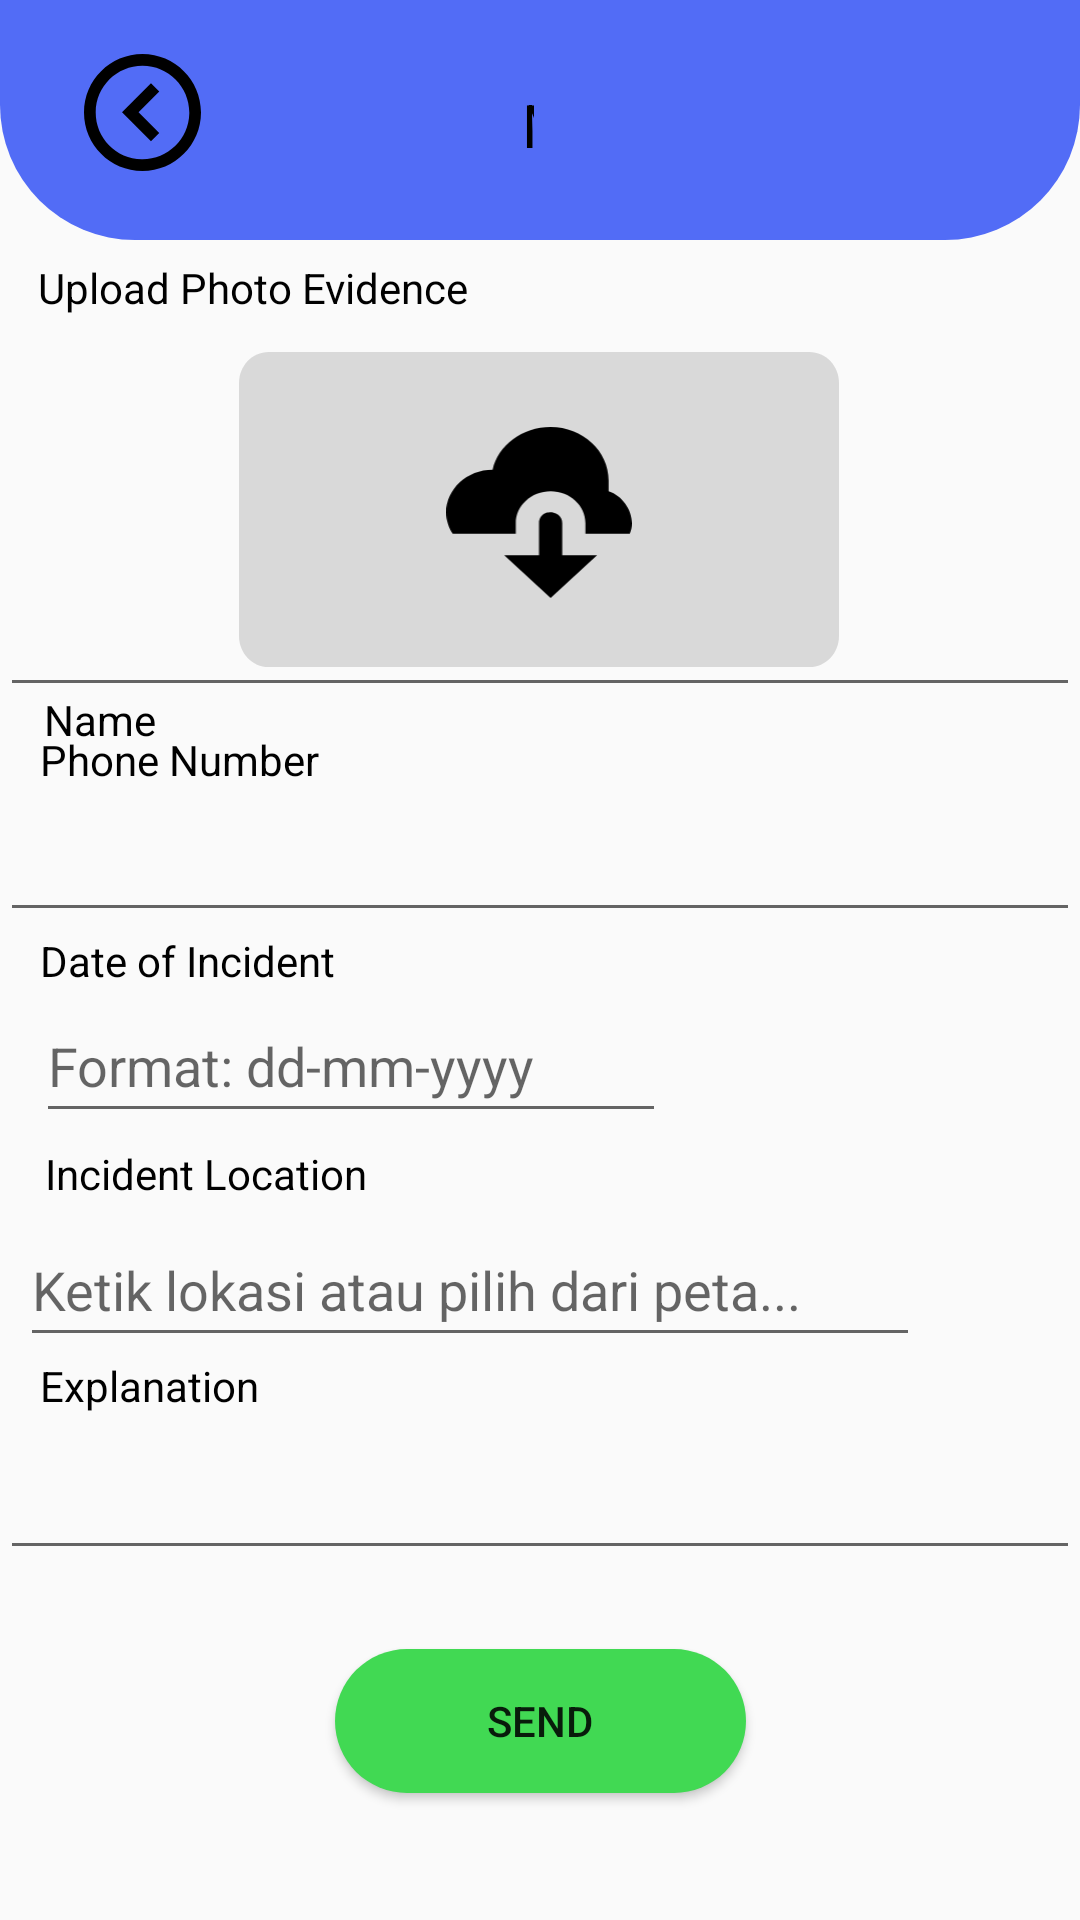

Produce the Android XML layout that renders to this screen, including the resource entries it uses.
<!-- AndroidManifest.xml: application theme Theme.AduraApp -->
<!-- res/layout/activity_mediscreate.xml -->
<?xml version="1.0" encoding="utf-8"?>
<androidx.constraintlayout.widget.ConstraintLayout xmlns:android="http://schemas.android.com/apk/res/android"
    xmlns:app="http://schemas.android.com/apk/res-auto"
    xmlns:tools="http://schemas.android.com/tools"
    android:layout_width="match_parent"
    android:layout_height="match_parent"
    tools:context=".MedisCreateActivity">

    <RelativeLayout
        android:id="@+id/topmedis"
        android:layout_width="match_parent"
        android:layout_height="80dp"
        android:layout_alignParentTop="true"
        android:layout_alignParentRight="true"
        android:background="@drawable/bg_topmedis"
        app:layout_constraintStart_toStartOf="parent"
        app:layout_constraintTop_toTopOf="parent">

        <ImageView
            android:id="@+id/imageView"
            android:layout_width="51dp"
            android:layout_height="39dp"
            android:layout_alignParentStart="true"
            android:layout_alignParentTop="true"
            android:layout_marginStart="22dp"
            android:layout_marginTop="18dp"
            android:clickable="true"
            android:onClick="onBackPressed"
            android:src="@drawable/vector"
            tools:ignore="TouchTargetSizeCheck,SpeakableTextPresentCheck" />

        <TextView
            android:id="@+id/textView"
            android:layout_width="wrap_content"
            android:layout_height="wrap_content"
            android:layout_alignParentTop="true"
            android:layout_alignParentEnd="true"
            android:layout_alignParentBottom="true"
            android:layout_marginStart="101dp"
            android:layout_marginTop="28dp"
            android:layout_marginEnd="182dp"
            android:layout_marginBottom="25dp"
            android:layout_toEndOf="@+id/imageView"
            android:text="@string/medis"
            android:textColor="@color/black"
            android:textSize="20sp"
            app:lineHeight="24sp" />
    </RelativeLayout>


    <TextView
        android:id="@+id/textView2"
        android:layout_width="wrap_content"
        android:layout_height="wrap_content"
        android:text="@string/fotobukti"
        android:textColor="@color/black"
        app:layout_constraintBottom_toBottomOf="parent"
        app:layout_constraintEnd_toEndOf="parent"
        app:layout_constraintHorizontal_bias="0.059"
        app:layout_constraintStart_toStartOf="parent"
        app:layout_constraintTop_toTopOf="parent"
        app:layout_constraintVertical_bias="0.139" />


    <RelativeLayout
        android:id="@+id/uploadbukti"
        android:layout_width="200dp"
        android:layout_height="105dp"
        android:layout_alignParentLeft="true"
        android:layout_alignParentTop="true"
        android:layout_marginTop="12dp"
        android:background="@drawable/rectangle_2"
        app:layout_constraintEnd_toEndOf="parent"
        app:layout_constraintHorizontal_bias="0.497"
        app:layout_constraintStart_toStartOf="parent"
        app:layout_constraintTop_toBottomOf="@id/textView2">

        <ImageView
            android:id="@+id/selectImagebtn"
            android:layout_width="wrap_content"
            android:layout_height="57dp"
            android:layout_alignParentLeft="true"
            android:layout_alignParentTop="true"
            android:layout_alignParentEnd="true"
            android:layout_marginLeft="62dp"
            android:layout_marginTop="25dp"
            android:layout_marginEnd="62dp"
            android:layout_marginBottom="14dp"
            android:src="@drawable/__icon__cloud_download_"></ImageView>

        <ImageView
            android:id="@+id/uploadImageView"
            android:layout_width="281dp"
            android:layout_height="match_parent"
            android:layout_alignStart="@+id/selectImagebtn"
            android:layout_alignEnd="@+id/selectImagebtn"
            android:layout_marginStart="-106dp"
            android:layout_marginEnd="-99dp"
            android:visibility="gone"
            tools:src="@tools:sample/avatars" />

    </RelativeLayout>

    <TextView
        android:id="@+id/textView3"
        android:layout_width="wrap_content"
        android:layout_height="wrap_content"
        android:text="@string/pelapor"
        android:textColor="@color/black"
        app:layout_constraintBottom_toBottomOf="parent"
        app:layout_constraintEnd_toEndOf="parent"
        app:layout_constraintHorizontal_bias="0.045"
        app:layout_constraintStart_toStartOf="parent"
        app:layout_constraintTop_toBottomOf="@+id/uploadbukti"
        app:layout_constraintVertical_bias="0.02" />

    <EditText
        android:id="@+id/kolomnamapelapor"
        android:layout_width="wrap_content"
        android:layout_height="48dp"
        android:layout_marginBottom="8dp"
        android:ems="18"
        android:inputType="text"
        app:layout_constraintBottom_toTopOf="@+id/textView4"
        app:layout_constraintEnd_toEndOf="parent"
        app:layout_constraintHorizontal_bias="0.529"
        app:layout_constraintStart_toStartOf="parent"
        app:layout_constraintTop_toBottomOf="@+id/textView3"
        tools:ignore="SpeakableTextPresentCheck" />

    <TextView
        android:id="@+id/textView4"
        android:layout_width="wrap_content"
        android:layout_height="wrap_content"
        android:text="@string/hp"
        android:textColor="@color/black"
        app:layout_constraintBottom_toTopOf="@+id/kolomnomorpelapor"
        app:layout_constraintEnd_toEndOf="parent"
        app:layout_constraintHorizontal_bias="0.05"
        app:layout_constraintStart_toStartOf="parent"
        app:layout_constraintTop_toBottomOf="@+id/kolomnamapelapor"
        app:layout_constraintVertical_bias="0.187" />

    <EditText
        android:id="@+id/kolomnomorpelapor"
        android:layout_width="wrap_content"
        android:layout_height="48dp"
        android:layout_marginBottom="391dp"
        android:ems="18"
        android:inputType="phone"
        app:layout_constraintBottom_toBottomOf="parent"
        app:layout_constraintEnd_toEndOf="parent"
        app:layout_constraintHorizontal_bias="0.472"
        app:layout_constraintStart_toStartOf="parent"
        app:layout_constraintTop_toBottomOf="@+id/textView4"
        tools:ignore="SpeakableTextPresentCheck" />

    <TextView
        android:id="@+id/textView5"
        android:layout_width="wrap_content"
        android:layout_height="wrap_content"
        android:text="@string/tanggal"
        android:textColor="@color/black"
        app:layout_constraintEnd_toEndOf="parent"
        app:layout_constraintHorizontal_bias="0.051"
        app:layout_constraintStart_toStartOf="parent"
        app:layout_constraintTop_toBottomOf="@+id/kolomnomorpelapor" />

    <EditText
        android:id="@+id/kolomtanggalkejadian"
        android:layout_width="wrap_content"
        android:layout_height="wrap_content"
        android:ems="10"
        android:inputType="date"
        android:minHeight="48dp"
        android:hint="Format: dd-mm-yyyy"
        app:layout_constraintBottom_toBottomOf="parent"
        app:layout_constraintEnd_toEndOf="parent"
        app:layout_constraintHorizontal_bias="0.079"
        app:layout_constraintStart_toStartOf="parent"
        app:layout_constraintTop_toBottomOf="@+id/textView5"
        app:layout_constraintVertical_bias="0.0"
        tools:ignore="SpeakableTextPresentCheck" />

    <TextView
        android:id="@+id/textView7"
        android:layout_width="wrap_content"
        android:layout_height="wrap_content"
        android:layout_marginTop="4dp"
        android:text="@string/lokasi"
        android:textColor="@color/black"
        app:layout_constraintEnd_toEndOf="parent"
        app:layout_constraintHorizontal_bias="0.059"
        app:layout_constraintStart_toStartOf="parent"
        app:layout_constraintTop_toBottomOf="@+id/kolomtanggalkejadian" />

    <AutoCompleteTextView
        android:id="@+id/kolomlokasikejadian"
        android:layout_width="300dp"
        android:layout_height="wrap_content"
        android:hint="Ketik lokasi atau pilih dari peta..."
        android:minHeight="48dp"
        app:layout_constraintBottom_toBottomOf="parent"
        app:layout_constraintEnd_toEndOf="parent"
        app:layout_constraintHorizontal_bias="0.111"
        app:layout_constraintStart_toStartOf="parent"
        app:layout_constraintTop_toBottomOf="@+id/textView7"
        app:layout_constraintVertical_bias="0.019" />

    <TextView
        android:id="@+id/textView8"
        android:layout_width="wrap_content"
        android:layout_height="wrap_content"
        android:text="@string/keterangan"
        android:textColor="@color/black"
        app:layout_constraintEnd_toEndOf="parent"
        app:layout_constraintHorizontal_bias="0.047"
        app:layout_constraintStart_toStartOf="parent"
        app:layout_constraintTop_toBottomOf="@+id/kolomlokasikejadian" />

    <EditText
        android:id="@+id/kolomketerangan"
        android:layout_width="wrap_content"
        android:layout_height="wrap_content"
        android:layout_marginTop="4dp"
        android:ems="18"
        android:gravity="start|top"
        android:inputType="textMultiLine"
        android:minHeight="48dp"
        app:layout_constraintEnd_toEndOf="parent"
        app:layout_constraintHorizontal_bias="0.555"
        app:layout_constraintStart_toStartOf="parent"
        app:layout_constraintTop_toBottomOf="@+id/textView8"
        tools:ignore="SpeakableTextPresentCheck" />


    <Button
        android:id="@+id/btnkirim"
        android:layout_width="137dp"
        android:layout_height="48dp"
        android:layout_marginBottom="16dp"
        android:background="@drawable/corner_kirimsimpan"
        android:text="@string/kirim"
        app:layout_constraintBottom_toBottomOf="parent"
        app:layout_constraintEnd_toEndOf="parent"
        app:layout_constraintStart_toStartOf="parent"
        app:layout_constraintTop_toBottomOf="@+id/kolomketerangan" />



    <ImageView
        android:id="@+id/location"
        android:layout_width="44dp"
        android:layout_height="45dp"
        android:layout_marginBottom="10dp"
        android:clickable="true"
        app:layout_constraintStart_toEndOf="@+id/kolomlokasikejadian"
        app:layout_constraintTop_toTopOf="@+id/kolomlokasikejadian"
        app:srcCompat="@drawable/ic_location" />


</androidx.constraintlayout.widget.ConstraintLayout>
<!-- resources referenced by this layout -->
<resources>
  <color name="black">#FF000000</color>
  <!-- drawable __icon__cloud_download_ (drawable) -->
  <vector xmlns:android="http://schemas.android.com/apk/res/android"
      android:width="76dp"
      android:height="70dp"
      android:viewportWidth="76"
      android:viewportHeight="70">
    <path
        android:pathData="M42.75,0C31.255,0 21.185,7.525 19,17.5C8.55,17.5 0,25.375 0,35C0,38.237 1.045,41.213 2.66,43.75H28.5V39.375C28.5,32.112 34.865,26.25 42.75,26.25C50.635,26.25 57,32.112 57,39.375V43.75H75.145C75.715,42.35 76,40.95 76,39.375C76,33.688 72.01,28.087 66.5,26.25V21.875C66.5,9.8 55.86,0 42.75,0ZM41.23,35C40.247,35.304 39.399,35.897 38.816,36.687C38.232,37.477 37.946,38.421 38,39.375V52.5H23.75L42.75,70L61.75,52.5H47.5V39.375C47.512,38.728 47.367,38.086 47.077,37.497C46.786,36.907 46.358,36.384 45.822,35.966C45.285,35.547 44.655,35.244 43.976,35.076C43.297,34.91 42.586,34.883 41.895,35C41.705,34.989 41.515,34.989 41.325,35H41.23Z"
        android:fillColor="#000000"/>
  </vector>
  <!-- drawable bg_topmedis (drawable) -->
  <?xml version="1.0" encoding="utf-8"?>
  <shape xmlns:android="http://schemas.android.com/apk/res/android">
      <corners android:bottomRightRadius="45dp"
          android:bottomLeftRadius="45dp"/>
      <solid android:color="@color/blue"/>
  </shape>
  <!-- drawable corner_kirimsimpan (drawable) -->
  <?xml version="1.0" encoding="utf-8"?>
  <shape xmlns:android="http://schemas.android.com/apk/res/android">
      <corners android:bottomRightRadius="45dp"
          android:bottomLeftRadius="45dp"
          android:topLeftRadius="45dp"
          android:topRightRadius="45dp"/>
      <solid android:color="@color/hijau"/>
  </shape>
  <!-- drawable rectangle_2 (drawable) -->
  <?xml version="1.0" encoding="utf-8"?>
  <vector xmlns:android="http://schemas.android.com/apk/res/android"
      xmlns:aapt="http://schemas.android.com/aapt"
      android:width="305dp"
      android:height="152dp"
      android:viewportWidth="305"
      android:viewportHeight="152"
      >
      <group>
          <clip-path
              android:pathData="M15 0H290C298.284 0 305 6.71573 305 15V137C305 145.284 298.284 152 290 152H15C6.71573 152 0 145.284 0 137V15C0 6.71573 6.71573 0 15 0Z"
              />
          <path
              android:pathData="M0 0V152H305V0"
              android:fillColor="#D9D9D9"
              />
      </group>
  
  </vector>
  <!-- drawable vector (drawable) -->
  <vector xmlns:android="http://schemas.android.com/apk/res/android"
      android:width="32dp"
      android:height="32dp"
      android:viewportWidth="32"
      android:viewportHeight="32">
    <path
        android:pathData="M16,32C7.163,32 0,24.837 0,16C0,7.163 7.163,0 16,0C24.837,0 32,7.163 32,16C31.99,24.833 24.833,31.99 16,32ZM16,3.2C8.969,3.202 3.255,8.875 3.204,15.906C3.152,22.937 8.782,28.694 15.812,28.799C22.843,28.903 28.642,23.318 28.8,16.288V19.141V16C28.792,8.934 23.066,3.208 16,3.2ZM18.32,23.84L10.4,15.92L18.32,8L20.582,10.262L14.925,15.92L20.581,21.578L18.322,23.84H18.32Z"
        android:fillColor="#000000"/>
  </vector>
  <string name="fotobukti">Upload Photo Evidence</string>
  <string name="hp">Phone Number</string>
  <string name="keterangan">
  Keterangan
       </string>
  <string name="kirim">Send</string>
  <string name="lokasi">Incident Location</string>
  <string name="medis">Medic</string>
  <string name="pelapor">Name</string>
  <string name="tanggal">Date of Incident</string>
  <style name="Theme.AduraApp" parent="Base.Theme.AduraApp" />
  <color name="blue">#526CF6</color>
  <color name="hijau">#41d953</color>
  <style name="Base.Theme.AduraApp" parent="Theme.AppCompat.Light.NoActionBar">
          
          
      </style>
</resources>
